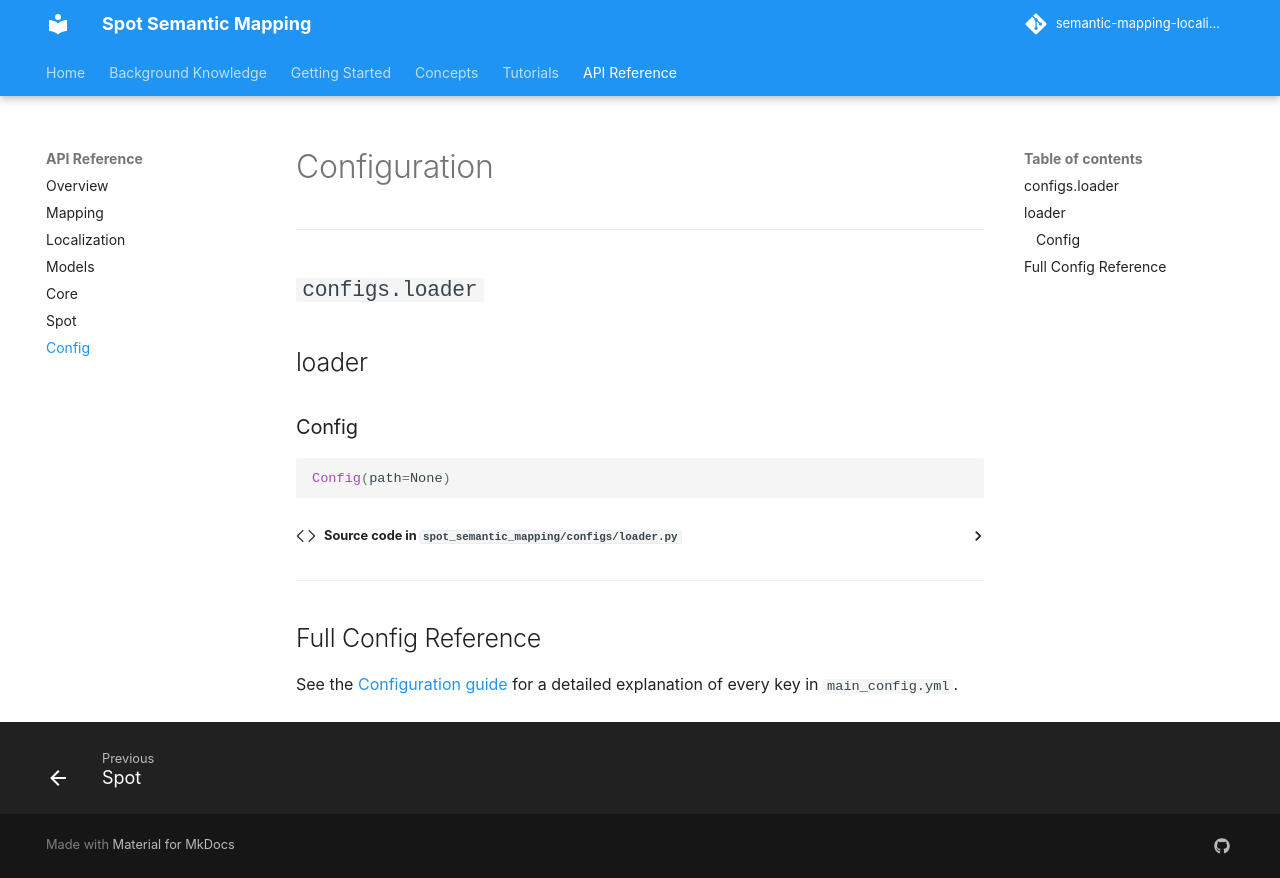

repository: minhphd/semantic-mapping-localization · page: api/config/index.html · generator: mkdocs

# Configuration

---

## `configs.loader`

::: spot_semantic_mapping.configs.loader
    options:
      members:
        - Config

---

## Full Config Reference

See the [Configuration guide](../getting_started/configuration.md) for a detailed explanation of every key in `main_config.yml`.
